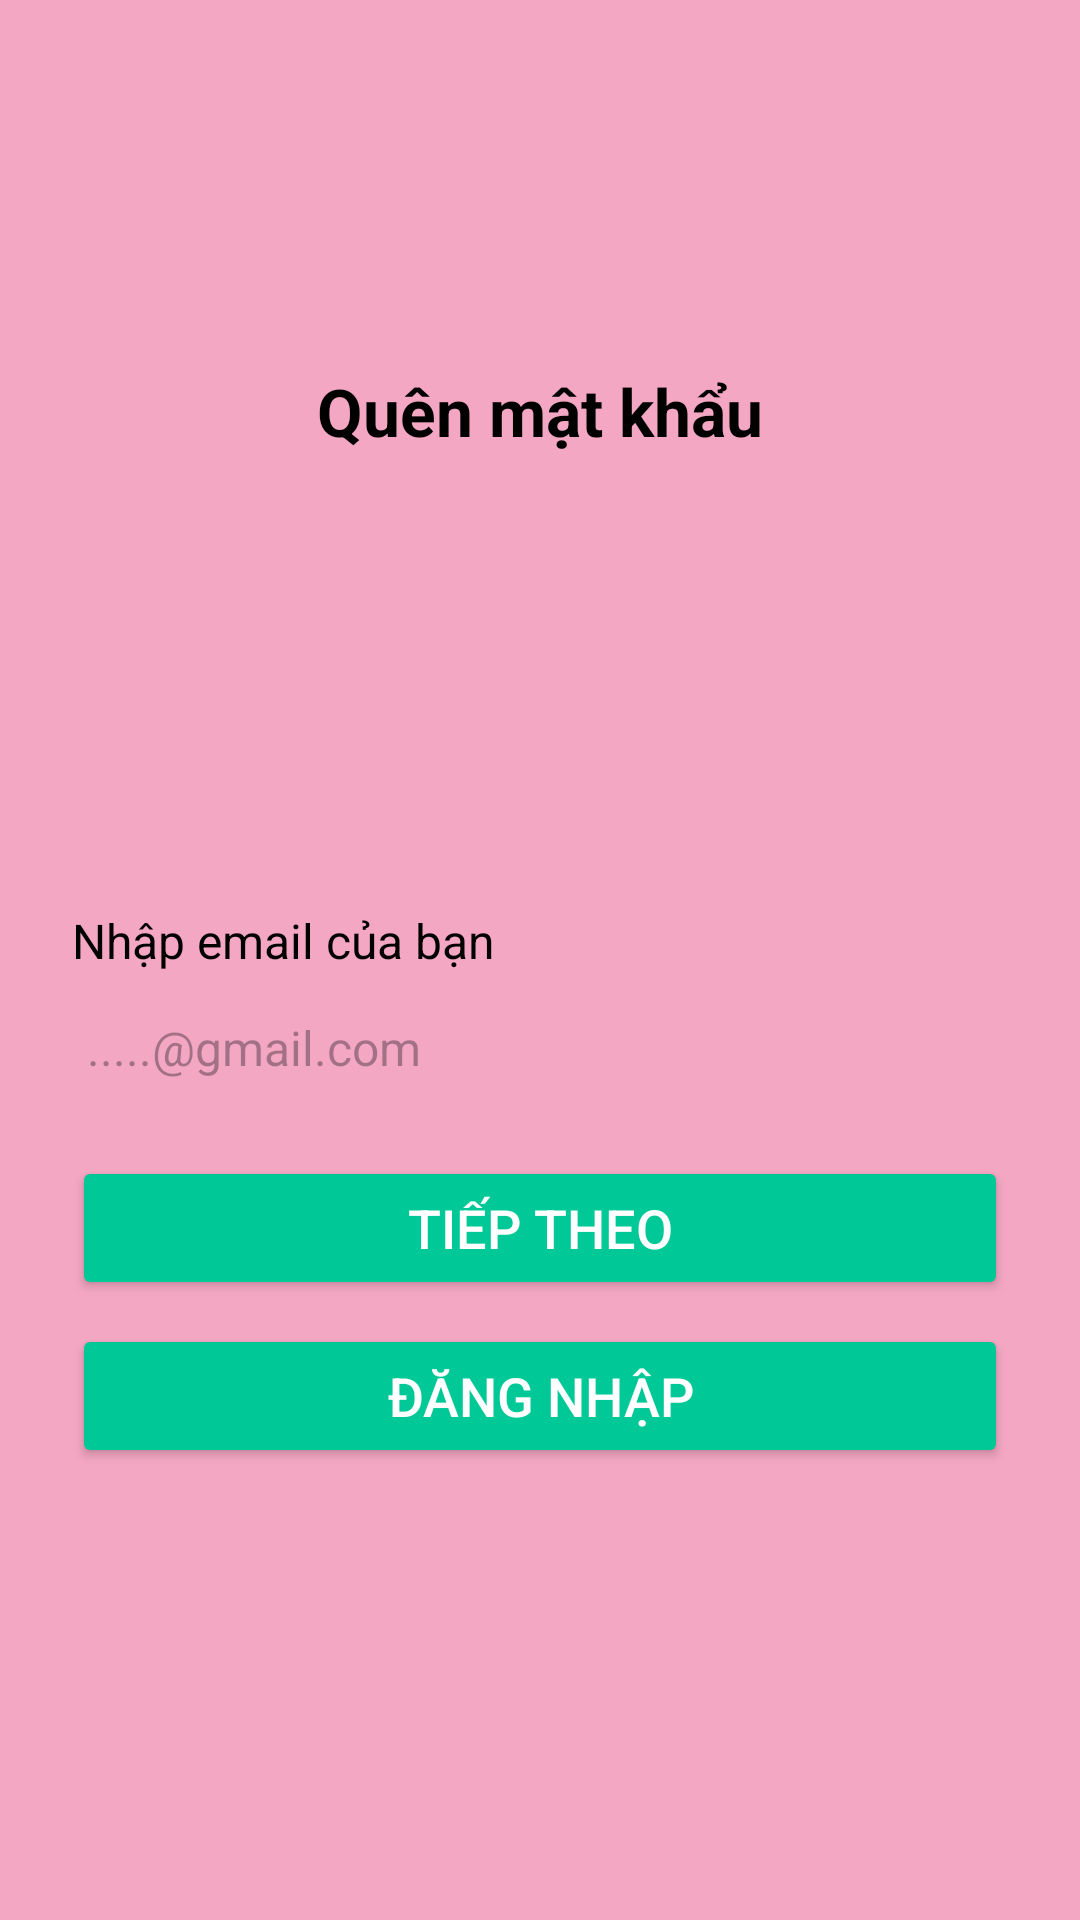

Here is an Android app screen rendered from its layout file. Give the layout XML and the strings, colors and styles it references.
<!-- AndroidManifest.xml: application theme Theme.Deadline -->
<!-- res/layout/activity_forgot.xml -->
<?xml version="1.0" encoding="utf-8"?>
<androidx.constraintlayout.widget.ConstraintLayout
    xmlns:android="http://schemas.android.com/apk/res/android"
    xmlns:app="http://schemas.android.com/apk/res-auto"
    xmlns:tools="http://schemas.android.com/tools"
    android:layout_width="match_parent"
    android:layout_height="match_parent"
    android:background="#F4A7C3"
    tools:context=".ForgotActivity">

    
    <View
        android:layout_width="match_parent"
        android:layout_height="500dp"
        android:background="@drawable/base"
        app:layout_constraintBottom_toBottomOf="parent" />

    
    <TextView
        android:layout_width="wrap_content"
        android:layout_height="wrap_content"
        android:gravity="center"
        android:text="Quên mật khẩu"
        android:textColor="@android:color/black"
        android:textSize="22sp"
        android:textStyle="bold"
        app:layout_constraintBottom_toTopOf="@+id/linearLayout"
        app:layout_constraintEnd_toEndOf="parent"
        app:layout_constraintStart_toStartOf="parent"
        app:layout_constraintTop_toTopOf="parent"
        app:layout_constraintHorizontal_bias="0.5" />

    
    <LinearLayout
        android:id="@+id/linearLayout"
        android:layout_width="0dp"
        android:layout_height="wrap_content"
        android:layout_marginTop="150dp"
        android:background="@drawable/base"
        android:orientation="vertical"
        android:padding="24dp"
        app:layout_constraintBottom_toBottomOf="parent"
        app:layout_constraintEnd_toEndOf="parent"
        app:layout_constraintHorizontal_bias="0.0"
        app:layout_constraintStart_toStartOf="parent"
        app:layout_constraintTop_toTopOf="parent"
        app:layout_constraintVertical_bias="0.494">

        
        <TextView
            android:layout_width="match_parent"
            android:layout_height="match_parent"
            android:layout_marginTop="5dp"
            android:text="Nhập email của bạn"
            android:textColor="@android:color/black"
            android:textSize="16sp" />

        <EditText
            android:id="@+id/et_email"
            android:layout_width="match_parent"
            android:layout_height="40dp"
            android:layout_marginTop="5dp"
            android:background="@drawable/o"
            android:hint=".....@gmail.com"
            android:padding="5dp"
            android:textColor="@android:color/black"
            android:textSize="16sp" />




        <Button
            android:id="@+id/btn_next"
            android:layout_width="match_parent"
            android:layout_height="wrap_content"
            android:layout_marginTop="16dp"
            android:backgroundTint="#00C896"
            android:text="Tiếp theo"
            android:textColor="@android:color/white"
            android:textSize="18sp" />

        
        <Button
            android:id="@+id/btn_login"
            android:layout_width="match_parent"
            android:layout_height="wrap_content"
            android:layout_marginTop="8dp"
            android:backgroundTint="#00C896"
            android:text="Đăng nhập"
            android:textColor="@android:color/white"
            android:textSize="18sp" />



    </LinearLayout>

</androidx.constraintlayout.widget.ConstraintLayout>
<!-- resources referenced by this layout -->
<resources>
  <style name="Theme.Deadline" parent="Base.Theme.Deadline" />
  <style name="Base.Theme.Deadline" parent="Theme.Material3.DayNight.NoActionBar">
          
          <item name="android:statusBarColor">#4A90E2</item>
          <item name="android:windowLightStatusBar">false</item> 
      </style>
</resources>
